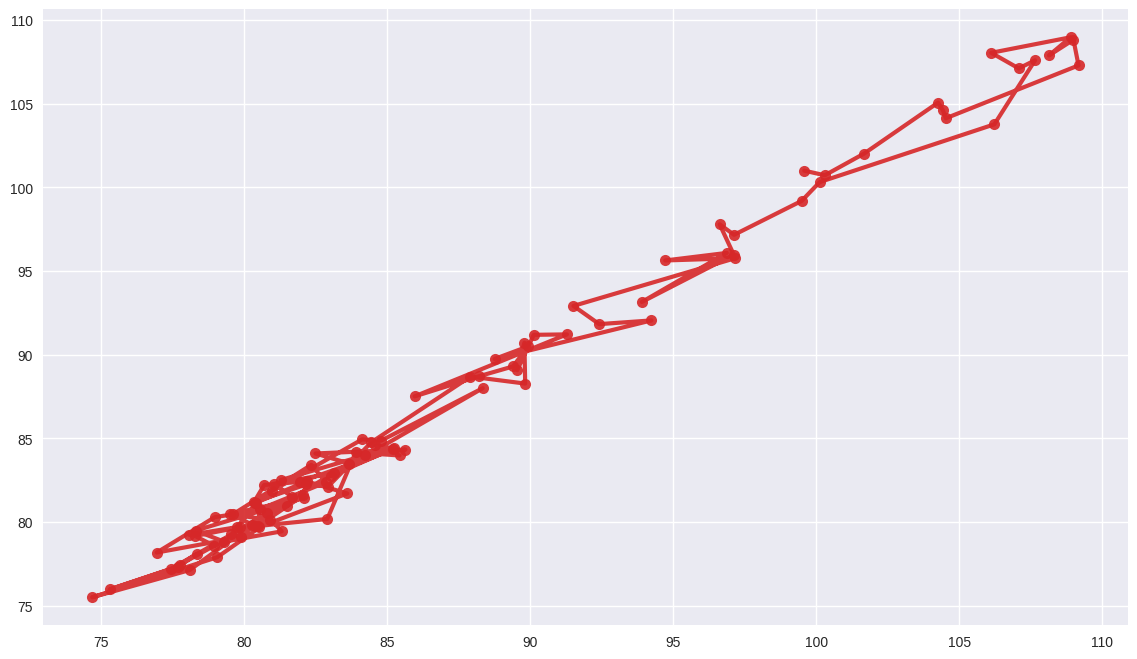

Source code (Python): (Note: this script raises an exception after producing the figure.)
"""
Visualization Module

Contains various plotting and visualization functions for stock price analysis
and model evaluation results.
"""

import matplotlib.pyplot as plt
import seaborn as sns
import pandas as pd
import numpy as np
from typing import List, Optional, Tuple
from datetime import datetime
import warnings
warnings.filterwarnings('ignore')

# Set style
sns.set_style("whitegrid")
try:
    plt.style.use('seaborn-v0_8')
except OSError:
    try:
        plt.style.use('seaborn')
    except OSError:
        plt.style.use('default')


class StockVisualizer:
    """Handles visualization of stock data and prediction results."""

    def __init__(self, figsize: Tuple[int, int] = (12, 8)):
        """
        Initialize the visualizer.

        Args:
            figsize: Default figure size for plots
        """
        self.figsize = figsize
        self.colors = ['#1f77b4', '#ff7f0e', '#2ca02c', '#d62728', '#9467bd']

    def plot_training_history(self, train_losses: List[float], val_losses: List[float],
                            save_path: Optional[str] = None) -> None:
        """
        Plot training and validation loss history.

        Args:
            train_losses: List of training losses
            val_losses: List of validation losses
            save_path: Path to save the plot
        """
        fig, ax = plt.subplots(figsize=self.figsize)

        epochs = range(1, len(train_losses) + 1)

        ax.plot(epochs, train_losses, 'b-', label='Training Loss', linewidth=2, alpha=0.8)
        ax.plot(epochs, val_losses, 'r-', label='Validation Loss', linewidth=2, alpha=0.8)

        ax.set_xlabel('Epoch', fontsize=12)
        ax.set_ylabel('MSE Loss', fontsize=12)
        ax.set_title('LSTM Model Training Loss Curve', fontsize=14, fontweight='bold')
        ax.legend(fontsize=12)
        ax.grid(True, alpha=0.3)

        # Beautify plot
        ax.spines['top'].set_visible(False)
        ax.spines['right'].set_visible(False)

        plt.tight_layout()

        if save_path:
            plt.savefig(save_path, dpi=300, bbox_inches='tight')
            print(f"Training history plot saved to {save_path}")
        plt.show()

    def plot_training_fit(self, train_predictions: np.ndarray, train_actuals: np.ndarray,
                         train_dates: list, save_path: str = 'training_fit.png'):
        """
        Plot model fitting performance on training data.

        Args:
            train_predictions: Predicted prices on training data
            train_actuals: Actual prices from training data
            train_dates: Corresponding dates
            save_path: Path to save the plot
        """
        fig, ax = plt.subplots(figsize=(16, 10))

        # Use only last 200 days for better visualization
        max_points = 200
        if len(train_predictions) > max_points:
            start_idx = len(train_predictions) - max_points
            train_pred_vis = train_predictions[start_idx:]
            train_actual_vis = train_actuals[start_idx:]
            train_dates_vis = train_dates[start_idx:]
        else:
            train_pred_vis = train_predictions
            train_actual_vis = train_actuals
            train_dates_vis = train_dates

        # Plot actual training prices
        ax.plot(train_dates_vis, train_actual_vis, 'b-',
                color=self.colors[0], label='Actual Training Price', linewidth=2, alpha=0.8)

        # Plot predicted training prices
        ax.plot(train_dates_vis, train_pred_vis, 'r--',
                color=self.colors[2], label='Model Predicted Price', linewidth=2, alpha=0.8)

        # Calculate training fit metrics
        train_mse = np.mean((train_actual_vis - train_pred_vis) ** 2)
        train_mae = np.mean(np.abs(train_actual_vis - train_pred_vis))
        train_mape = np.mean(np.abs((train_actual_vis - train_pred_vis) / train_actual_vis)) * 100

        # Add training fit statistics
        fit_text = (f'Training Fit Performance:\n'
                   f'MSE: {train_mse:.4f}\n'
                   f'MAE: {train_mae:.4f}\n'
                   f'MAPE: {train_mape:.2f}%')

        ax.text(0.98, 0.98, fit_text, transform=ax.transAxes,
                verticalalignment='top', horizontalalignment='right',
                bbox=dict(boxstyle='round', facecolor='lightgreen', alpha=0.9),
                fontsize=10, fontfamily='monospace')

        ax.set_xlabel('Date', fontsize=14)
        ax.set_ylabel('Price ($)', fontsize=14)
        ax.set_title('Model Fitting Performance on Training Data (Last 200 Days)',
                    fontsize=16, fontweight='bold', pad=20)
        ax.legend(fontsize=12, loc='upper left')
        ax.grid(True, alpha=0.3)

        # Beautify plot
        ax.spines['top'].set_visible(False)
        ax.spines['right'].set_visible(False)

        # Format x-axis
        fig.autofmt_xdate()

        plt.tight_layout()
        plt.savefig(save_path, dpi=300, bbox_inches='tight')
        plt.close()

        print(f"Training fit plot saved to {save_path}")

    def plot_prediction_comparison(self, actual_prices: np.ndarray,
                                 predicted_prices: np.ndarray,
                                 dates: Optional[List] = None,
                                 save_path: Optional[str] = None) -> None:
        """
        Plot comparison of actual vs predicted prices.

        Args:
            actual_prices: Actual price values
            predicted_prices: Predicted price values
            dates: Date labels for x-axis
            save_path: Path to save the plot
        """
        fig, ax = plt.subplots(figsize=(14, 8))

        if dates is None:
            dates = range(len(actual_prices))

        # Plot actual prices
        ax.plot(dates, actual_prices, 'o-', color=self.colors[0],
                label='Actual Price', linewidth=2, markersize=4, alpha=0.8)

        # Plot predicted prices
        ax.plot(dates, predicted_prices, 's--', color=self.colors[1],
                label='Predicted Price', linewidth=2, markersize=4, alpha=0.8)

        ax.set_xlabel('Time', fontsize=12)
        ax.set_ylabel('Price', fontsize=12)
        ax.set_title('Stock Price Prediction Results Comparison', fontsize=14, fontweight='bold')
        ax.legend(fontsize=12)
        ax.grid(True, alpha=0.3)

        # Beautify plot
        ax.spines['top'].set_visible(False)
        ax.spines['right'].set_visible(False)

        # Rotate x-axis labels if needed
        if len(dates) > 20:
            plt.xticks(rotation=45)

        plt.tight_layout()

        if save_path:
            plt.savefig(save_path, dpi=300, bbox_inches='tight')
            print(f"Prediction comparison plot saved to {save_path}")
        plt.show()

    def plot_price_trend_with_prediction(self, historical_prices: np.ndarray,
                                       historical_dates: List,
                                       predicted_prices: np.ndarray,
                                       prediction_dates: List,
                                       save_path: Optional[str] = None) -> None:
        """
        Plot historical prices with future predictions.

        Args:
            historical_prices: Historical price data
            historical_dates: Historical date labels
            predicted_prices: Predicted price data
            prediction_dates: Prediction date labels
            save_path: Path to save the plot
        """
        fig, ax = plt.subplots(figsize=(16, 9))

        # Plot historical prices
        ax.plot(historical_dates, historical_prices, 'o-',
                color=self.colors[0], label='Historical Price', linewidth=2, markersize=3)

        # Plot predicted prices
        ax.plot(prediction_dates, predicted_prices, 's--',
                color=self.colors[1], label='Predicted Price', linewidth=2, markersize=5)

        # Add division line
        ax.axvline(x=historical_dates[-1], color='red', linestyle='--',
                  alpha=0.7, label='Prediction Start')

        ax.set_xlabel('Date', fontsize=12)
        ax.set_ylabel('Price', fontsize=12)
        ax.set_title('Stock Price Historical Data and Future Predictions', fontsize=16, fontweight='bold')
        ax.legend(fontsize=12)
        ax.grid(True, alpha=0.3)

        # Beautify plot
        ax.spines['top'].set_visible(False)
        ax.spines['right'].set_visible(False)

        # Rotate x-axis labels
        plt.xticks(rotation=45)

        plt.tight_layout()

        if save_path:
            plt.savefig(save_path, dpi=300, bbox_inches='tight')
            print(f"Price trend plot saved to {save_path}")
        plt.show()

    def plot_prediction_errors(self, actual_prices: np.ndarray,
                             predicted_prices: np.ndarray,
                             save_path: Optional[str] = None) -> None:
        """
        Plot prediction error analysis.

        Args:
            actual_prices: Actual price values
            predicted_prices: Predicted price values
            save_path: Path to save the plot
        """
        fig, axes = plt.subplots(2, 2, figsize=(15, 10))

        # 1. Scatter plot: Actual vs Predicted prices
        axes[0, 0].scatter(actual_prices, predicted_prices, alpha=0.6, color=self.colors[0])
        axes[0, 0].plot([actual_prices.min(), actual_prices.max()],
                       [actual_prices.min(), actual_prices.max()], 'r--', lw=2)
        axes[0, 0].set_xlabel('Actual Price')
        axes[0, 0].set_ylabel('Predicted Price')
        axes[0, 0].set_title('Actual vs Predicted Prices')
        axes[0, 0].grid(True, alpha=0.3)

        # 2. Error distribution histogram
        errors = predicted_prices - actual_prices
        axes[0, 1].hist(errors, bins=30, alpha=0.7, color=self.colors[1], edgecolor='black')
        axes[0, 1].set_xlabel('Prediction Error')
        axes[0, 1].set_ylabel('Frequency')
        axes[0, 1].set_title('Prediction Error Distribution')
        axes[0, 1].grid(True, alpha=0.3)
        axes[0, 1].axvline(x=0, color='red', linestyle='--', alpha=0.7)

        # 3. Time series errors
        axes[1, 0].plot(errors, color=self.colors[2], linewidth=1.5)
        axes[1, 0].axhline(y=0, color='red', linestyle='--', alpha=0.7)
        axes[1, 0].set_xlabel('Time')
        axes[1, 0].set_ylabel('Prediction Error')
        axes[1, 0].set_title('Time Series Prediction Errors')
        axes[1, 0].grid(True, alpha=0.3)

        # 4. Percentage errors
        percentage_errors = (predicted_prices - actual_prices) / actual_prices * 100
        axes[1, 1].plot(percentage_errors, color=self.colors[3], linewidth=1.5)
        axes[1, 1].axhline(y=0, color='red', linestyle='--', alpha=0.7)
        axes[1, 1].set_xlabel('Time')
        axes[1, 1].set_ylabel('Percentage Error (%)')
        axes[1, 1].set_title('Time Series Percentage Errors')
        axes[1, 1].grid(True, alpha=0.3)

        plt.tight_layout()

        if save_path:
            plt.savefig(save_path, dpi=300, bbox_inches='tight')
            print(f"Prediction errors plot saved to {save_path}")
        plt.show()

    def plot_financial_metrics(self, metrics: dict, save_path: Optional[str] = None) -> None:
        """
        Plot financial metrics radar chart.

        Args:
            metrics: Dictionary of financial metrics
            save_path: Path to save the plot
        """
        # Select metrics to display
        metric_names = ['Sharpe Ratio', 'Directional Accuracy', 'Sortino Ratio',
                       'Total Return', 'Volatility Control']

        # Normalize metric values to 0-1 range
        sharpe = float(metrics.get('sharpe_ratio', 0))
        direction = float(metrics.get('direction_accuracy', 0))
        sortino = float(metrics.get('sortino_ratio', 0))
        total_return = float(metrics.get('total_return_percent', 0))
        volatility = float(metrics.get('volatility', 0))

        values = [
            min(max(sharpe / 2, 0), 1),  # Sharpe ratio, assume 2 is excellent
            min(max(direction / 100, 0), 1),  # Directional accuracy
            min(max(sortino / 2, 0), 1),  # Sortino ratio
            min(max(abs(total_return) / 20, 0), 1),  # Total return, assume 20% is excellent
            min(max(1 - abs(volatility), 0), 1)  # Volatility control (lower is better)
        ]

        # Create radar chart
        angles = np.linspace(0, 2 * np.pi, len(metric_names), endpoint=False)
        values += values[:1]  # Close the shape
        angles = np.concatenate((angles, [angles[0]]))

        fig, ax = plt.subplots(figsize=(10, 10), subplot_kw=dict(projection='polar'))

        ax.plot(angles, values, 'o-', linewidth=2, color=self.colors[0])
        ax.fill(angles, values, alpha=0.25, color=self.colors[0])
        ax.set_xticks(angles[:-1])
        ax.set_xticklabels(metric_names)
        ax.set_ylim(0, 1)
        ax.set_title('LSTM Model Financial Metrics Evaluation', fontsize=16, fontweight='bold', pad=20)

        # Add grid
        ax.grid(True)

        plt.tight_layout()

        if save_path:
            plt.savefig(save_path, dpi=300, bbox_inches='tight')
            print(f"Financial metrics plot saved to {save_path}")
        plt.show()

    def plot_returns_distribution(self, actual_prices: np.ndarray,
                                predicted_prices: np.ndarray,
                                save_path: Optional[str] = None) -> None:
        """
        Plot returns distribution comparison.

        Args:
            actual_prices: Actual price values
            predicted_prices: Predicted price values
            save_path: Path to save the plot
        """
        # Calculate returns
        actual_returns = np.diff(actual_prices) / actual_prices[:-1] * 100
        predicted_returns = np.diff(predicted_prices) / predicted_prices[:-1] * 100

        fig, axes = plt.subplots(1, 2, figsize=(15, 6))

        # Returns distribution histogram
        axes[0].hist(actual_returns, bins=30, alpha=0.7, label='Actual Returns',
                    color=self.colors[0], density=True)
        axes[0].hist(predicted_returns, bins=30, alpha=0.7, label='Predicted Returns',
                    color=self.colors[1], density=True)
        axes[0].set_xlabel('Returns (%)')
        axes[0].set_ylabel('Density')
        axes[0].set_title('Returns Distribution Comparison')
        axes[0].legend()
        axes[0].grid(True, alpha=0.3)

        # Q-Q plot
        try:
            from scipy import stats
            stats.probplot(actual_returns, dist="norm", plot=axes[1])
            axes[1].set_title('Actual Returns Q-Q Plot')
            axes[1].grid(True, alpha=0.3)
        except ImportError:
            axes[1].text(0.5, 0.5, 'scipy not available\nfor Q-Q plot',
                        ha='center', va='center', transform=axes[1].transAxes)

        plt.tight_layout()

        if save_path:
            plt.savefig(save_path, dpi=300, bbox_inches='tight')
            print(f"Returns distribution plot saved to {save_path}")
        plt.show()

    def create_comprehensive_report(self, historical_prices: np.ndarray,
                                  historical_dates: List,
                                  predicted_prices: np.ndarray,
                                  prediction_dates: List,
                                  train_losses: List[float],
                                  val_losses: List[float],
                                  metrics: dict,
                                  save_prefix: str = 'lstm_report') -> None:
        """
        Create comprehensive visualization report.

        Args:
            historical_prices: Historical price data
            historical_dates: Historical date labels
            predicted_prices: Predicted price data
            prediction_dates: Prediction date labels
            train_losses: Training loss history
            val_losses: Validation loss history
            metrics: Financial metrics dictionary
            save_prefix: Prefix for saved files
        """
        print("📊 Generating comprehensive visualization report...")

        # 1. Training history
        self.plot_training_history(
            train_losses, val_losses,
            save_path=f'output/{save_prefix}_training_history.png'
        )

        # 2. Price trend comparison
        self.plot_price_trend_with_prediction(
            historical_prices, historical_dates,
            predicted_prices, prediction_dates,
            save_path=f'output/{save_prefix}_price_trend.png'
        )

  
        print(f"✅ Comprehensive report generated with prefix: {save_prefix}")

    def plot_prediction_comparison(self, predicted_prices: np.ndarray,
                                 prediction_dates: List,
                                 actual_prices: np.ndarray = None,
                                 actual_dates: List = None,
                                 save_path: str = 'prediction_comparison.png'):
        """
        Create a comparison plot showing predicted vs actual prices for the prediction period.

        Args:
            predicted_prices: Predicted future prices
            prediction_dates: Prediction date range
            actual_prices: Actual prices for the same period (if available)
            actual_dates: Actual dates for the same period (if available)
            save_path: Path to save the plot
        """
        fig, ax = plt.subplots(figsize=(14, 8))

        # Plot predicted prices
        ax.plot(prediction_dates, predicted_prices, 'o-',
                color=self.colors[3], label='Predicted Prices',
                linewidth=3, markersize=8, alpha=0.9)

        # Plot actual prices if available
        if actual_prices is not None and actual_dates is not None:
            ax.plot(actual_dates, actual_prices, 's-',
                    color=self.colors[1], label='Actual Prices',
                    linewidth=3, markersize=6, alpha=0.9)

        # Combine all information in top-right corner
        pred_change = predicted_prices[-1] - predicted_prices[0]
        pred_change_pct = (pred_change / predicted_prices[0]) * 100

        # Combine prediction accuracy and change statistics
        if actual_prices is not None and len(actual_prices) == len(predicted_prices):
            mse = np.mean((actual_prices - predicted_prices) ** 2)
            mae = np.mean(np.abs(actual_prices - predicted_prices))
            mape = np.mean(np.abs((actual_prices - predicted_prices) / actual_prices)) * 100

            combined_text = (f'Prediction Accuracy:\n'
                           f'MSE: {mse:.4f}\n'
                           f'MAE: {mae:.4f}\n'
                           f'MAPE: {mape:.2f}%\n'
                           f'Change: {pred_change_pct:+.2f}%')
        else:
            combined_text = f'Prediction Change: {pred_change_pct:+.2f}%'

        ax.text(0.98, 0.98, combined_text, transform=ax.transAxes,
                verticalalignment='top', horizontalalignment='right',
                bbox=dict(boxstyle='round', facecolor='lightyellow', alpha=0.9),
                fontsize=9, fontfamily='monospace')

        ax.set_xlabel('Date', fontsize=14)
        ax.set_ylabel('Price ($)', fontsize=14)
        ax.set_title('Stock Price Prediction vs Actual Results',
                    fontsize=16, fontweight='bold', pad=20)
        ax.legend(fontsize=12, loc='upper left')
        ax.grid(True, alpha=0.3)

        # Beautify plot
        ax.spines['top'].set_visible(False)
        ax.spines['right'].set_visible(False)

        # Format x-axis
        fig.autofmt_xdate()

        plt.tight_layout()
        plt.savefig(save_path, dpi=300, bbox_inches='tight')
        plt.close()

        print(f"Prediction comparison plot saved to {save_path}")

    def create_comprehensive_report_with_test(self, historical_prices: np.ndarray,
                                            historical_dates: List,
                                            test_prices: np.ndarray,
                                            test_dates: List,
                                            test_predictions: np.ndarray,
                                            predicted_prices: np.ndarray,
                                            prediction_dates: List,
                                            train_losses: List[float],
                                            val_losses: List[float],
                                            metrics: dict,
                                            save_prefix: str = 'lstm_report') -> None:
        """
        Create comprehensive visualization report with test data comparison.

        Args:
            historical_prices: Historical price data
            historical_dates: Historical date labels
            test_prices: Test set actual prices
            test_dates: Test set date labels
            test_predictions: Test set predicted prices
            predicted_prices: Future predicted prices
            prediction_dates: Prediction date labels
            train_losses: Training loss history
            val_losses: Validation loss history
            metrics: Financial metrics dictionary
            save_prefix: Prefix for saved files
        """
        print("📊 Generating comprehensive visualization report with test data...")

        # 1. Training history
        self.plot_training_history(
            train_losses, val_losses,
            save_path=f'output/{save_prefix}_training_history.png'
        )

        # 2. Enhanced price trend comparison with test data
        self.plot_enhanced_price_trend(
            historical_prices, historical_dates,
            test_prices, test_dates, test_predictions,
            predicted_prices, prediction_dates,
            save_path=f'output/{save_prefix}_price_trend_with_test.png'
        )

  
        print(f"✅ Comprehensive report with test data generated with prefix: {save_prefix}")

    def plot_enhanced_price_trend(self, historical_prices: np.ndarray,
                                 historical_dates: List,
                                 test_prices: np.ndarray,
                                 test_dates: List,
                                 test_predictions: np.ndarray,
                                 predicted_prices: np.ndarray,
                                 prediction_dates: List,
                                 save_path: Optional[str] = None) -> None:
        """
        Plot comprehensive price trend with test data and future predictions.

        Args:
            historical_prices: Historical price data
            historical_dates: Historical date labels
            test_prices: Test set actual prices
            test_dates: Test set date labels
            test_predictions: Test set predicted prices
            predicted_prices: Future predicted prices
            prediction_dates: Prediction date labels
            save_path: Path to save the plot
        """
        fig, ax = plt.subplots(figsize=(18, 10))

        # Plot historical prices (last 60 days for context)
        context_days = 60
        start_idx = len(historical_prices) - context_days
        context_prices = historical_prices[start_idx:]
        context_dates = historical_dates[start_idx:]

        ax.plot(context_dates, context_prices, 'o-',
                color=self.colors[0], label='Historical Price', linewidth=2,
                markersize=4, alpha=0.7)

        # Plot test set actual prices
        ax.plot(test_dates, test_prices, 'o-',
                color=self.colors[1], label='Test Actual Price', linewidth=3,
                markersize=6, alpha=0.9)

        # Plot test set predicted prices
        ax.plot(test_dates, test_predictions, 's--',
                color=self.colors[2], label='Test Predicted Price', linewidth=2,
                markersize=5, alpha=0.8)

        # Plot future predicted prices
        ax.plot(prediction_dates, predicted_prices, '^--',
                color=self.colors[3], label='Future Prediction', linewidth=3,
                markersize=7, alpha=0.9)

        # Add vertical lines to mark different phases
        ax.axvline(x=test_dates[0], color='red', linestyle='--',
                  alpha=0.7, label='Test Period Start', linewidth=2)
        ax.axvline(x=prediction_dates[0], color='green', linestyle='--',
                  alpha=0.7, label='Prediction Period Start', linewidth=2)

        # Add prediction change statistics to top-right corner
        first_pred_price = predicted_prices[0]
        last_pred_price = predicted_prices[-1]
        pred_change = last_pred_price - first_pred_price
        pred_change_pct = (pred_change / first_pred_price) * 100

        # Move change statistics to right corner
        change_text = f'Prediction: {pred_change_pct:+.2f}%'
        ax.text(0.98, 0.98, change_text, transform=ax.transAxes,
                verticalalignment='top', horizontalalignment='right',
                bbox=dict(boxstyle='round', facecolor='lightblue', alpha=0.7),
                fontsize=10)

        ax.set_xlabel('Date', fontsize=14)
        ax.set_ylabel('Price ($)', fontsize=14)
        ax.set_title('Comprehensive Stock Price Analysis: Historical + Test + Future Prediction',
                    fontsize=16, fontweight='bold', pad=20)
        ax.legend(fontsize=12, loc='upper left')
        ax.grid(True, alpha=0.3)

        # Beautify plot
        ax.spines['top'].set_visible(False)
        ax.spines['right'].set_visible(False)

        # Rotate x-axis labels
        plt.xticks(rotation=45)

        # Add error statistics annotation to top-right corner
        test_mae = np.mean(np.abs(test_prices - test_predictions))
        test_mape = np.mean(np.abs((test_prices - test_predictions) / test_prices)) * 100

        error_text = f'Test Set Performance:\nMAE: ${test_mae:.2f}\nMAPE: {test_mape:.2f}%'
        ax.text(0.98, 0.02, error_text, transform=ax.transAxes,
                fontsize=11, verticalalignment='bottom', horizontalalignment='right',
                bbox=dict(boxstyle='round', facecolor='wheat', alpha=0.8))

        plt.tight_layout()

        if save_path:
            plt.savefig(save_path, dpi=300, bbox_inches='tight')
            print(f"Enhanced price trend plot saved to {save_path}")
        plt.show()

    def plot_training_set_comparison(self, train_predictions: np.ndarray,
                                     train_actuals: np.ndarray,
                                     train_dates: list,
                                     model_type: str = 'Model',
                                     save_path: Optional[str] = None) -> None:
        """
        Plot comprehensive training set prediction vs actual comparison.
        This method helps identify displacement issues in predictions.

        Args:
            train_predictions: Predicted prices on training set
            train_actuals: Actual prices from training set
            train_dates: Corresponding dates
            model_type: Type of model for title
            save_path: Path to save the plot
        """
        fig, (ax1, ax2) = plt.subplots(2, 1, figsize=(16, 12))

        # Convert to 1D arrays if needed
        train_pred_flat = train_predictions.flatten()
        train_actual_flat = train_actuals.flatten()

        # 1. Full time series plot (top subplot)
        ax1.plot(train_dates, train_actual_flat, 'b-',
                label='Actual Price', linewidth=2, alpha=0.8)
        ax1.plot(train_dates, train_pred_flat, 'r--',
                label='Predicted Price', linewidth=2, alpha=0.8)

        # Calculate and display displacement
        displacement = np.mean(train_pred_flat - train_actual_flat)
        displacement_pct = (displacement / np.mean(train_actual_flat)) * 100

        # Add displacement information
        displacement_text = (f'{model_type} Training Analysis:\n'
                            f'Mean Displacement: {displacement:+.4f}\n'
                            f'Displacement %: {displacement_pct:+.2f}%')

        ax1.text(0.02, 0.98, displacement_text, transform=ax1.transAxes,
                verticalalignment='top', horizontalalignment='left',
                bbox=dict(boxstyle='round', facecolor='lightyellow', alpha=0.9),
                fontsize=10, fontfamily='monospace')

        ax1.set_xlabel('Date', fontsize=12)
        ax1.set_ylabel('Price ($)', fontsize=12)
        ax1.set_title(f'{model_type} Training Set: Predicted vs Actual Prices',
                      fontsize=14, fontweight='bold')
        ax1.legend(fontsize=12)
        ax1.grid(True, alpha=0.3)
        ax1.spines['top'].set_visible(False)
        ax1.spines['right'].set_visible(False)

        # Format x-axis for top plot
        fig.autofmt_xdate(rotation=45)

        # 2. Scatter plot with diagonal (bottom subplot)
        ax2.scatter(train_actual_flat, train_pred_flat, alpha=0.6, s=20, color=self.colors[0])

        # Add perfect prediction line (y=x)
        min_val = min(train_actual_flat.min(), train_pred_flat.min())
        max_val = max(train_actual_flat.max(), train_pred_flat.max())
        ax2.plot([min_val, max_val], [min_val, max_val], 'r--', linewidth=2,
                label='Perfect Prediction (y=x)')

        # Add displacement line (y=x+displacement)
        ax2.plot([min_val, max_val], [min_val + displacement, max_val + displacement],
                'g--', linewidth=2, alpha=0.7,
                label=f'Mean Prediction (y=x+{displacement:.3f})')

        # Calculate metrics
        mse = np.mean((train_actual_flat - train_pred_flat) ** 2)
        mae = np.mean(np.abs(train_actual_flat - train_pred_flat))
        mape = np.mean(np.abs((train_actual_flat - train_pred_flat) / train_actual_flat)) * 100
        correlation = np.corrcoef(train_actual_flat, train_pred_flat)[0, 1]

        # Add metrics
        metrics_text = (f'Metrics:\n'
                       f'MSE: {mse:.4f}\n'
                       f'MAE: {mae:.4f}\n'
                       f'MAPE: {mape:.2f}%\n'
                       f'Correlation: {correlation:.3f}')

        ax2.text(0.98, 0.02, metrics_text, transform=ax2.transAxes,
                verticalalignment='bottom', horizontalalignment='right',
                bbox=dict(boxstyle='round', facecolor='lightgreen', alpha=0.9),
                fontsize=9, fontfamily='monospace')

        ax2.set_xlabel('Actual Price ($)', fontsize=12)
        ax2.set_ylabel('Predicted Price ($)', fontsize=12)
        ax2.set_title(f'{model_type} Training Set: Predicted vs Actual Scatter',
                      fontsize=14, fontweight='bold')
        ax2.legend(fontsize=10)
        ax2.grid(True, alpha=0.3)
        ax2.spines['top'].set_visible(False)
        ax2.spines['right'].set_visible(False)

        plt.tight_layout()

        if save_path:
            plt.savefig(save_path, dpi=300, bbox_inches='tight')
            print(f"Training set comparison plot saved to {save_path}")
        else:
            plt.show()

    def plot_multiple_predictions(self, predictions_dict: dict,
                                 save_path: Optional[str] = None) -> None:
        """
        Plot multiple prediction strategies comparison.

        Args:
            predictions_dict: Dictionary of {name: (dates, prices)}
            save_path: Path to save the plot
        """
        fig, ax = plt.subplots(figsize=(16, 9))

        colors = self.colors[:len(predictions_dict)]

        for i, (name, (dates, prices)) in enumerate(predictions_dict.items()):
            ax.plot(dates, prices, '-o', label=name, linewidth=2,
                   markersize=3, color=colors[i], alpha=0.8)

        ax.set_xlabel('Date', fontsize=12)
        ax.set_ylabel('Price', fontsize=12)
        ax.set_title('Multiple Prediction Strategies Comparison', fontsize=16, fontweight='bold')
        ax.legend(fontsize=12)
        ax.grid(True, alpha=0.3)

        # Beautify plot
        ax.spines['top'].set_visible(False)
        ax.spines['right'].set_visible(False)

        # Rotate x-axis labels
        plt.xticks(rotation=45)

        plt.tight_layout()

        if save_path:
            plt.savefig(save_path, dpi=300, bbox_inches='tight')
            print(f"Multiple predictions plot saved to {save_path}")
        plt.show()


if __name__ == "__main__":
    # Test visualization functions
    visualizer = StockVisualizer()

    # Generate test data
    np.random.seed(42)
    dates = pd.date_range('2025-01-01', periods=100)
    actual_prices = 100 + np.cumsum(np.random.randn(100) * 2)
    predicted_prices = actual_prices + np.random.randn(100) * 1

    # Plot prediction comparison
    visualizer.plot_prediction_comparison(
        actual_prices, predicted_prices, dates
    )

    # Plot error analysis
    visualizer.plot_prediction_errors(
        actual_prices, predicted_prices
    )
